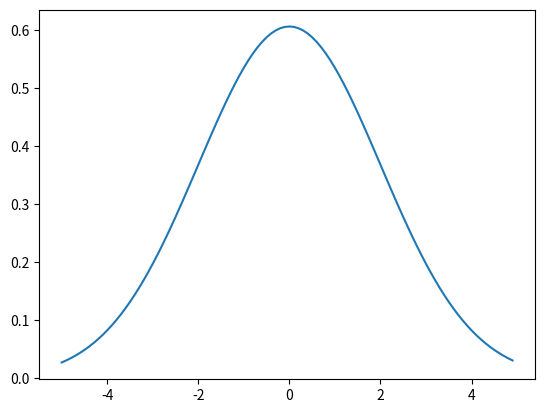

Write Python code to recreate this figure.
import numpy as np
import matplotlib.pyplot as plt

def gaussian(x, y):
    """ Gaussian function in 2 dimensions """

    A = 1.0

    sigma_x = 1.0
    sigma_y = 2.0
    x_o = 0.0
    y_o = 0.0

    z =  A*np.exp( - (x - x_o)**2/(2*sigma_x**2) - (y - y_o)**2/(2*sigma_y**2) )

    return z


X = np.arange(-5, 5, 0.1)
Y = np.arange(-5, 5, 0.1)

Nx = len(X)
Ny = len(Y)

Z = np.zeros((Nx, Ny))

# iterate over X and Y and fill out Z
for i in range(Nx):

    for j in range(Ny):

        Z[i][j] = gaussian(X[i], Y[j])


# set a mark to 1.0 to see if the image is orientated properly
Z[-1][-1] = 1.0


# Create the axis
extent = [X[0], X[-1], Y[0], Y[-1]]

# Plot the Z matrix
im = plt.imshow(Z,
                interpolation='nearest', # Does not anti aliasing squares
                extent=extent,           # Use the defined axis
                aspect='auto',
                origin='lower',          # Corrects the origin
                cmap='gray')             # Colormap


# create colorbar
cbar = plt.colorbar(im)
cbar.set_label('Probability [$p(x,y)$]', rotation=270)


plt.xlabel('$x$')
plt.ylabel('$y$')

plt.savefig('figure_mesh.png')
plt.clf()


# Make a scan

for i in range(Nx):

    # computational numeric uncertainty
    if abs(X[i] + 1.0) < 0.00001:

        index = i


scan_list = []

for i in range(Ny):

    scan_list.append(Z[index][i])

plt.plot(Y, scan_list)
plt.savefig('scanned.png')


